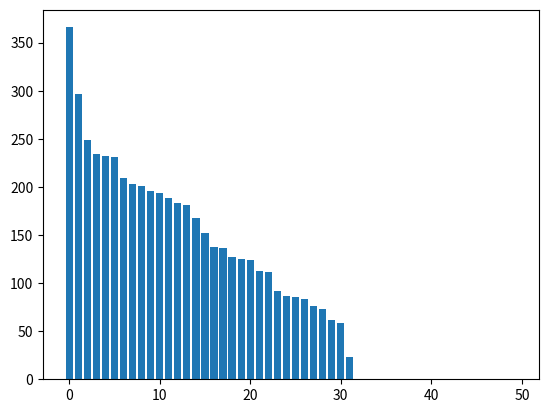

Write the Python code that produced this figure.
"""
Created on Mon Jan  8 09:40:47 2024

play with dollars

@author: Faeze Afghahi
"""

import random

random.seed()

people =[]
for i in range (0,50):
    people.append(100)
    
#print(people)
for beshkan in range(0,10000):
    for person1 in range(0,50):
        person2 = random.randrange(0,50)
        while people[person2] == 0:
            person2 = random.randrange(0,50)
        if people[person1] != 0:
            #print (person1,person2)
            people[person1] = people[person1]-1
            people[person2] = people[person2]+1


import matplotlib.pyplot as plt
#%matplotlib inline
#people.sort()
plt.bar(range(0,50),sorted(people, reverse=True))
